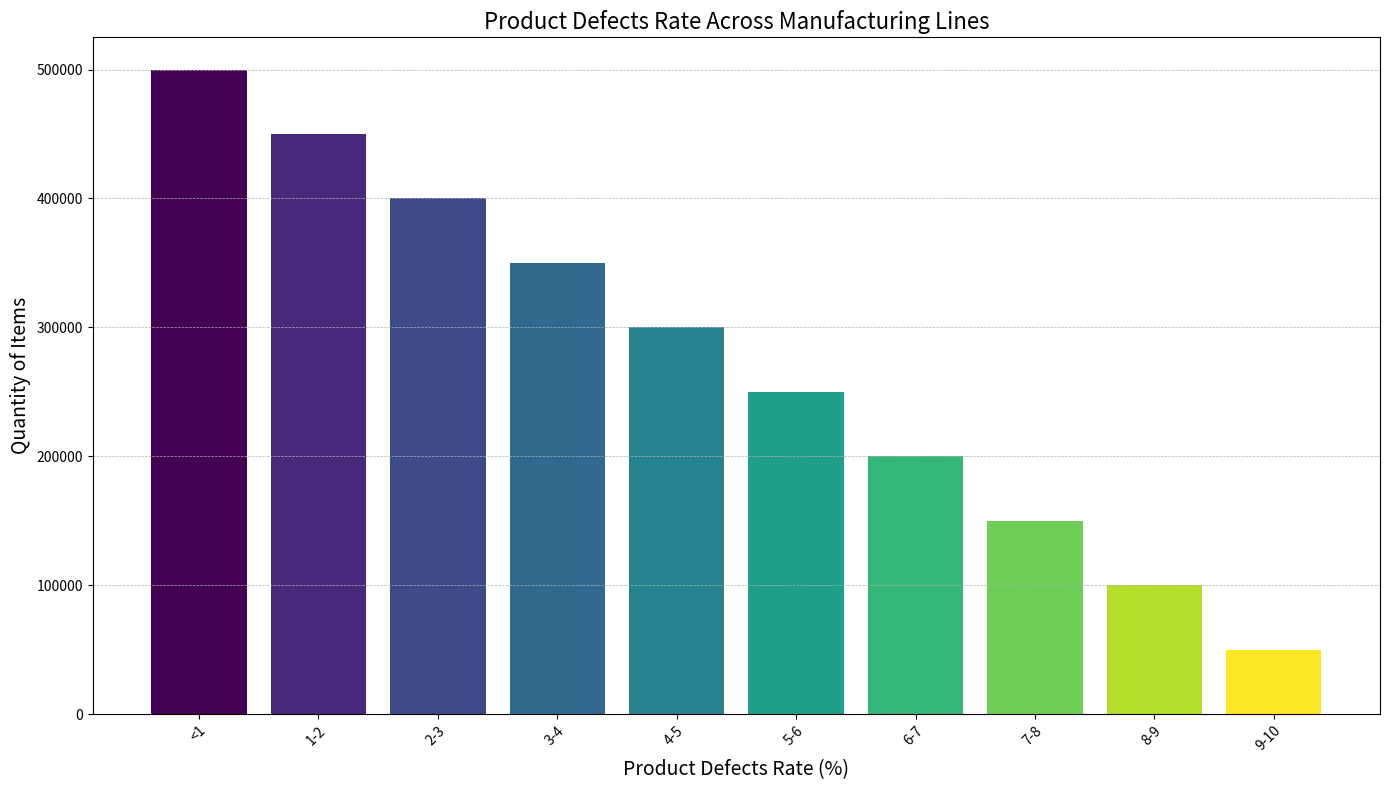

Reproduce this figure in Python. (Note: this script raises an exception after producing the figure.)
import matplotlib.pyplot as plt
import numpy as np

# Given data
data_labels = ['<1', '1-2', '2-3', '3-4', '4-5', '5-6', '6-7', '7-8', '8-9', '9-10']
line_labels = ['Quantity of Items']
data = np.array([500000, 450000, 400000, 350000, 300000, 250000, 200000, 150000, 100000, 50000])

# Create figure and add a subplot
fig = plt.figure(figsize=(14, 8))
ax = fig.add_subplot(1, 1, 1)

# Create the histogram using the data
ax.bar(data_labels, data, color=plt.cm.viridis(np.linspace(0, 1, len(data_labels))))

# Setting grid, title, and labels
ax.set_title('Product Defects Rate Across Manufacturing Lines', fontsize=16)
ax.set_xlabel('Product Defects Rate (%)', fontsize=14)
ax.set_ylabel('Quantity of Items', fontsize=14)
ax.grid(axis='y', linestyle='--', linewidth=0.5)

# If the text length of the label is too long, rotate the labels
plt.setp(ax.get_xticklabels(), rotation=45, ha="right", rotation_mode="anchor", wrap=True)

# Automatically resize the image by tight_layout() before savefig().
plt.tight_layout()

# Save the figure
plt.savefig('/cpfs01/user/liuqi/workspace/plotchart/data-300/histogram/png/19.png')

# Clear the current image state
plt.clf()
